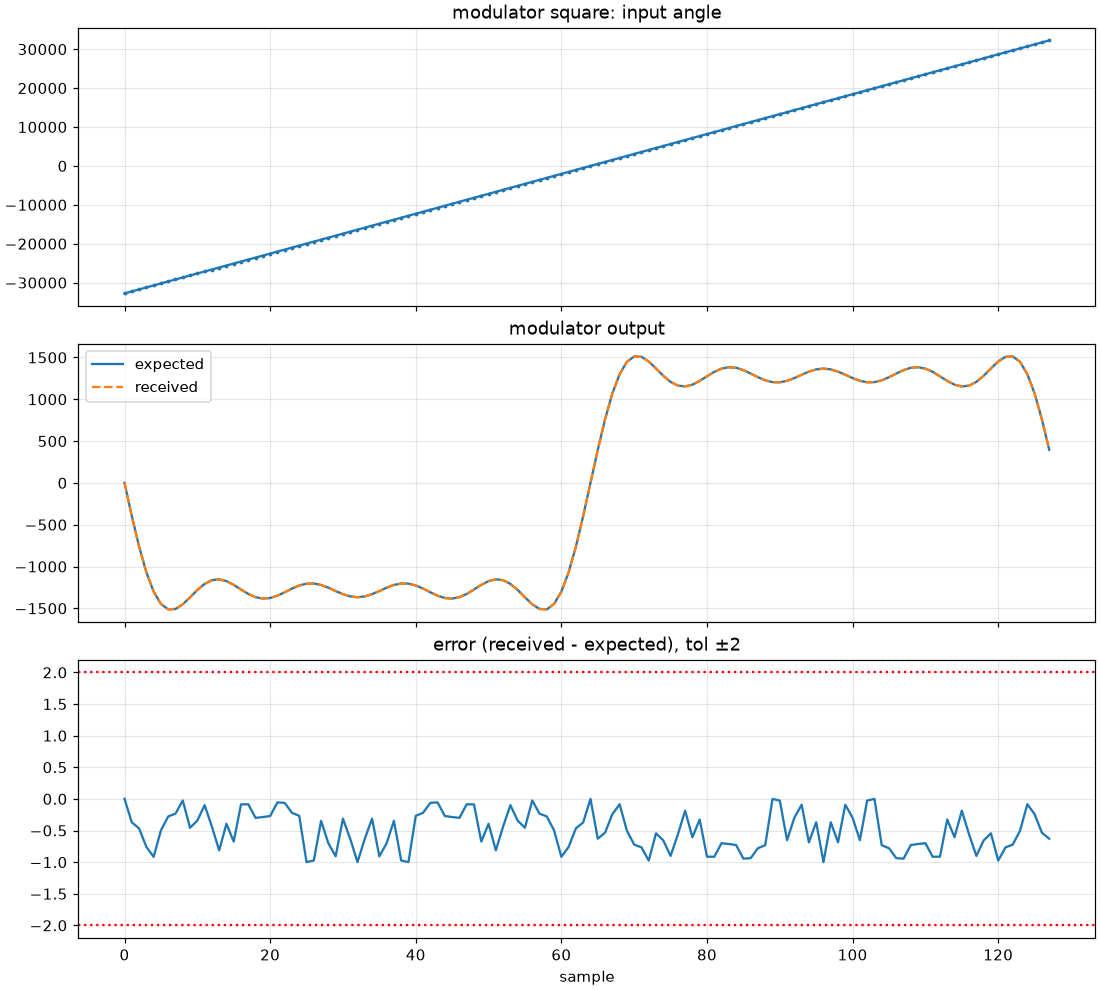

Values plotted in this chart, from the file beside it:
sample, angle, expected, received, tol
0, -32768, -3.579642593907713e-13, 0, 2
1, -32256, -395.6, -396, 2
2, -31744, -760.5, -761, 2
3, -31232, -1068, -1069, 2
4, -30720, -1300, -1301, 2
5, -30208, -1448, -1448, 2
6, -29696, -1513, -1513, 2
7, -29184, -1508, -1508, 2
8, -28672, -1452, -1452, 2
9, -28160, -1369, -1369, 2
10, -27648, -1281, -1281, 2
11, -27136, -1208, -1208, 2
12, -26624, -1164, -1164, 2
13, -26112, -1153, -1154, 2
14, -25600, -1175, -1175, 2
15, -25088, -1219, -1220, 2
16, -24576, -1275, -1275, 2
17, -24064, -1328, -1328, 2
18, -23552, -1367, -1367, 2
19, -23040, -1384, -1384, 2
20, -22528, -1377, -1377, 2
21, -22016, -1349, -1349, 2
22, -21504, -1308, -1308, 2
23, -20992, -1264, -1264, 2
24, -20480, -1227, -1227, 2
25, -19968, -1205, -1206, 2
26, -19456, -1203, -1204, 2
27, -18944, -1221, -1221, 2
28, -18432, -1253, -1254, 2
29, -17920, -1293, -1294, 2
30, -17408, -1331, -1331, 2
31, -16896, -1357, -1358, 2
32, -16384, -1367, -1368, 2
33, -15872, -1357, -1358, 2
34, -15360, -1331, -1331, 2
35, -14848, -1293, -1294, 2
36, -14336, -1253, -1254, 2
37, -13824, -1221, -1221, 2
38, -13312, -1203, -1204, 2
39, -12800, -1205, -1206, 2
40, -12288, -1227, -1227, 2
41, -11776, -1264, -1264, 2
42, -11264, -1308, -1308, 2
43, -10752, -1349, -1349, 2
44, -10240, -1377, -1377, 2
45, -9728, -1384, -1384, 2
46, -9216, -1367, -1367, 2
47, -8704, -1328, -1328, 2
48, -8192, -1275, -1275, 2
49, -7680, -1219, -1220, 2
50, -7168, -1175, -1175, 2
51, -6656, -1153, -1154, 2
52, -6144, -1164, -1164, 2
53, -5632, -1208, -1208, 2
54, -5120, -1281, -1281, 2
55, -4608, -1369, -1369, 2
56, -4096, -1452, -1452, 2
57, -3584, -1508, -1508, 2
58, -3072, -1513, -1513, 2
59, -2560, -1448, -1448, 2
... 68 more rows
